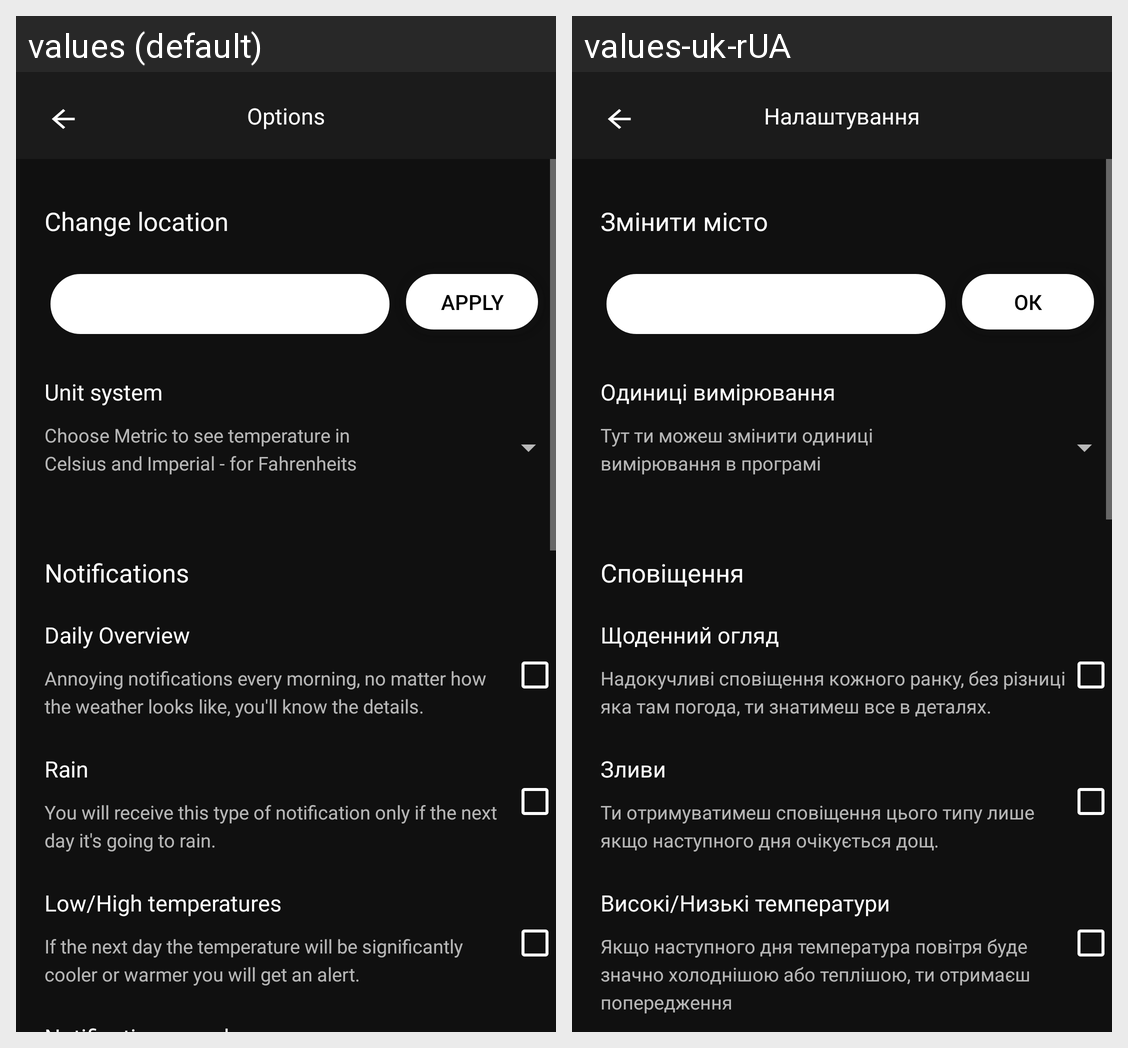

Here is an Android app screen in its default locale and in the app's own translations. Write out the translated-string differences for the strings that appear on this screen.
Android screen res/layout/activity_options.xml rendered under 2 locales, left to right: values (default), values-uk-rUA. Device: Nexus 5 (rendered at 1080×1920; each locale shown at half size, 540×960, under a caption strip naming it); theme AppTheme.
Strings drawn on this screen, with the default value and each locale's value (text and hints the layout hard-codes, and strings that could not be matched under every locale, appear in the picture but are not listed):

options
  values: Options
  values-uk-rUA: Налаштування

change_location
  values: Change location
  values-uk-rUA: Змінити місто

apply
  values: Apply
  values-uk-rUA: ОК

choose_metric_to_see_temperature_in_celsius_and_imperial_for_fahrenheits
  values: Choose Metric to see temperature in Celsius and Imperial - for Fahrenheits
  values-uk-rUA: Тут ти можеш змінити одиниці вимірювання в програмі

unit_system
  values: Unit system
  values-uk-rUA: Одиниці вимірювання

annoying_notifications_every_morning_no_matter_how_the_weather_looks_like_you_ll_know_the_details
  values: Annoying notifications every morning, no matter how the weather looks like, you'll know the details.
  values-uk-rUA: Надокучливі сповіщення кожного ранку, без різниці яка там погода, ти знатимеш все в деталях.

notifications
  values: Notifications
  values-uk-rUA: Сповіщення

daily_overview
  values: Daily Overview
  values-uk-rUA: Щоденний огляд

you_will_receive_this_type_of_notification_only_if_the_next_day_it_s_going_to_rain
  values: You will receive this type of notification only if the next day it's going to rain.
  values-uk-rUA: Ти отримуватимеш сповіщення цього типу лише якщо наступного дня очікується дощ.

rain
  values: Rain
  values-uk-rUA: Зливи

if_the_next_day_the_temperature_will_be_significantly_cooler_or_warmer_you_will_get_an_alert
  values: If the next day the temperature will be significantly cooler or warmer you will get an alert.
  values-uk-rUA: Якщо наступного дня температура повітря буде значно холоднішою або теплішою, ти отримаєш попередження

low_high_temperatures
  values: Low/High temperatures
  values-uk-rUA: Високі/Низькі температури
